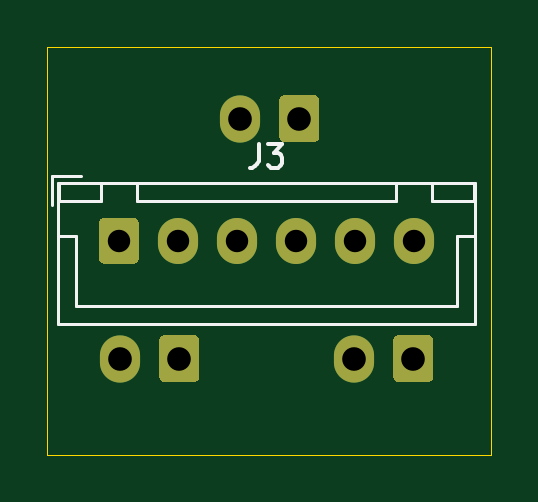
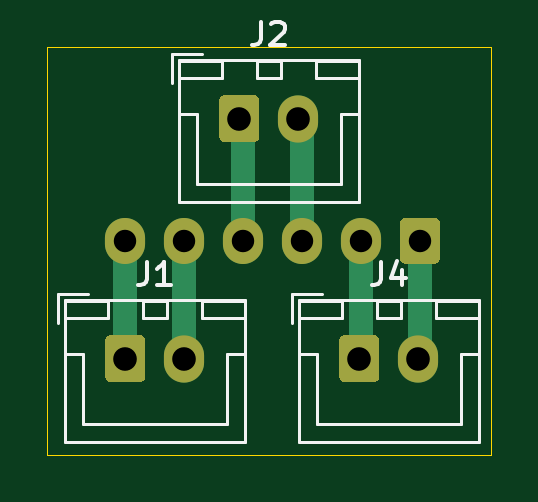
Circuit board: 11 layer files. Board 18.8 x 17.3 mm.
- bottom_copper: XH_Board-B_Cu.gbr (3770 bytes)
- bottom_mask: XH_Board-B_Mask.gbr (2191 bytes)
- paste: XH_Board-B_Paste.gbr (461 bytes)
- bottom_silk: XH_Board-B_SilkS.gbr (5327 bytes)
- outline: XH_Board-Edge_Cuts.gbr (695 bytes)
- top_copper: XH_Board-F_Cu.gbr (2846 bytes)
- top_mask: XH_Board-F_Mask.gbr (2191 bytes)
- paste: XH_Board-F_Paste.gbr (461 bytes)
- top_silk: XH_Board-F_SilkS.gbr (2243 bytes)
- drill: XH_Board-NPTH.drl (275 bytes)
- drill: XH_Board-PTH.drl (503 bytes)

=== bottom_copper: XH_Board-B_Cu.gbr ===
%TF.GenerationSoftware,KiCad,Pcbnew,(5.1.10)-1*%
%TF.CreationDate,2021-10-03T00:56:20+09:00*%
%TF.ProjectId,XH_Board,58485f42-6f61-4726-942e-6b696361645f,rev?*%
%TF.SameCoordinates,Original*%
%TF.FileFunction,Copper,L2,Bot*%
%TF.FilePolarity,Positive*%
%FSLAX46Y46*%
G04 Gerber Fmt 4.6, Leading zero omitted, Abs format (unit mm)*
G04 Created by KiCad (PCBNEW (5.1.10)-1) date 2021-10-03 00:56:20*
%MOMM*%
%LPD*%
G01*
G04 APERTURE LIST*
%TA.AperFunction,ComponentPad*%
%ADD10O,1.700000X2.000000*%
%TD*%
%TA.AperFunction,ComponentPad*%
%ADD11O,1.700000X1.950000*%
%TD*%
%TA.AperFunction,Conductor*%
%ADD12C,0.250000*%
%TD*%
%TA.AperFunction,Conductor*%
%ADD13C,1.000000*%
%TD*%
G04 APERTURE END LIST*
D10*
%TO.P,J4,2*%
%TO.N,Net-(J3-Pad1)*%
X124500000Y-106172000D03*
%TO.P,J4,1*%
%TO.N,Net-(J3-Pad2)*%
%TA.AperFunction,ComponentPad*%
G36*
G01*
X127850000Y-105422000D02*
X127850000Y-106922000D01*
G75*
G02*
X127600000Y-107172000I-250000J0D01*
G01*
X126400000Y-107172000D01*
G75*
G02*
X126150000Y-106922000I0J250000D01*
G01*
X126150000Y-105422000D01*
G75*
G02*
X126400000Y-105172000I250000J0D01*
G01*
X127600000Y-105172000D01*
G75*
G02*
X127850000Y-105422000I0J-250000D01*
G01*
G37*
%TD.AperFunction*%
%TD*%
D11*
%TO.P,J3,6*%
%TO.N,Net-(J1-Pad1)*%
X136937001Y-101185001D03*
%TO.P,J3,5*%
%TO.N,Net-(J1-Pad2)*%
X134437001Y-101185001D03*
%TO.P,J3,4*%
%TO.N,Net-(J2-Pad1)*%
X131937001Y-101185001D03*
%TO.P,J3,3*%
%TO.N,Net-(J2-Pad2)*%
X129437001Y-101185001D03*
%TO.P,J3,2*%
%TO.N,Net-(J3-Pad2)*%
X126937001Y-101185001D03*
%TO.P,J3,1*%
%TO.N,Net-(J3-Pad1)*%
%TA.AperFunction,ComponentPad*%
G36*
G01*
X123587001Y-101910001D02*
X123587001Y-100460001D01*
G75*
G02*
X123837001Y-100210001I250000J0D01*
G01*
X125037001Y-100210001D01*
G75*
G02*
X125287001Y-100460001I0J-250000D01*
G01*
X125287001Y-101910001D01*
G75*
G02*
X125037001Y-102160001I-250000J0D01*
G01*
X123837001Y-102160001D01*
G75*
G02*
X123587001Y-101910001I0J250000D01*
G01*
G37*
%TD.AperFunction*%
%TD*%
D10*
%TO.P,J2,2*%
%TO.N,Net-(J2-Pad2)*%
X129580000Y-96012000D03*
%TO.P,J2,1*%
%TO.N,Net-(J2-Pad1)*%
%TA.AperFunction,ComponentPad*%
G36*
G01*
X132930000Y-95262000D02*
X132930000Y-96762000D01*
G75*
G02*
X132680000Y-97012000I-250000J0D01*
G01*
X131480000Y-97012000D01*
G75*
G02*
X131230000Y-96762000I0J250000D01*
G01*
X131230000Y-95262000D01*
G75*
G02*
X131480000Y-95012000I250000J0D01*
G01*
X132680000Y-95012000D01*
G75*
G02*
X132930000Y-95262000I0J-250000D01*
G01*
G37*
%TD.AperFunction*%
%TD*%
%TO.P,J1,2*%
%TO.N,Net-(J1-Pad2)*%
X134406000Y-106172000D03*
%TO.P,J1,1*%
%TO.N,Net-(J1-Pad1)*%
%TA.AperFunction,ComponentPad*%
G36*
G01*
X137756000Y-105422000D02*
X137756000Y-106922000D01*
G75*
G02*
X137506000Y-107172000I-250000J0D01*
G01*
X136306000Y-107172000D01*
G75*
G02*
X136056000Y-106922000I0J250000D01*
G01*
X136056000Y-105422000D01*
G75*
G02*
X136306000Y-105172000I250000J0D01*
G01*
X137506000Y-105172000D01*
G75*
G02*
X137756000Y-105422000I0J-250000D01*
G01*
G37*
%TD.AperFunction*%
%TD*%
D12*
%TO.N,Net-(J1-Pad2)*%
X134437001Y-106140999D02*
X134406000Y-106172000D01*
D13*
X134437001Y-101185001D02*
X134437001Y-106140999D01*
D12*
%TO.N,Net-(J1-Pad1)*%
X136937001Y-106140999D02*
X136906000Y-106172000D01*
D13*
X136937001Y-101185001D02*
X136937001Y-106140999D01*
D12*
%TO.N,Net-(J2-Pad1)*%
X131937001Y-96154999D02*
X132080000Y-96012000D01*
D13*
X131937001Y-101185001D02*
X131937001Y-96154999D01*
D12*
%TO.N,Net-(J2-Pad2)*%
X129437001Y-96154999D02*
X129580000Y-96012000D01*
D13*
X129437001Y-101185001D02*
X129437001Y-96154999D01*
D12*
%TO.N,Net-(J3-Pad1)*%
X124437001Y-106109001D02*
X124500000Y-106172000D01*
D13*
X124437001Y-101185001D02*
X124437001Y-106109001D01*
D12*
%TO.N,Net-(J3-Pad2)*%
X126937001Y-106109001D02*
X127000000Y-106172000D01*
D13*
X126937001Y-101185001D02*
X126937001Y-106109001D01*
%TD*%
M02*

=== bottom_mask: XH_Board-B_Mask.gbr ===
%TF.GenerationSoftware,KiCad,Pcbnew,(5.1.10)-1*%
%TF.CreationDate,2021-10-03T00:56:20+09:00*%
%TF.ProjectId,XH_Board,58485f42-6f61-4726-942e-6b696361645f,rev?*%
%TF.SameCoordinates,Original*%
%TF.FileFunction,Soldermask,Bot*%
%TF.FilePolarity,Negative*%
%FSLAX46Y46*%
G04 Gerber Fmt 4.6, Leading zero omitted, Abs format (unit mm)*
G04 Created by KiCad (PCBNEW (5.1.10)-1) date 2021-10-03 00:56:20*
%MOMM*%
%LPD*%
G01*
G04 APERTURE LIST*
%ADD10O,1.700000X2.000000*%
%ADD11O,1.700000X1.950000*%
G04 APERTURE END LIST*
D10*
%TO.C,J4*%
X124500000Y-106172000D03*
G36*
G01*
X127850000Y-105422000D02*
X127850000Y-106922000D01*
G75*
G02*
X127600000Y-107172000I-250000J0D01*
G01*
X126400000Y-107172000D01*
G75*
G02*
X126150000Y-106922000I0J250000D01*
G01*
X126150000Y-105422000D01*
G75*
G02*
X126400000Y-105172000I250000J0D01*
G01*
X127600000Y-105172000D01*
G75*
G02*
X127850000Y-105422000I0J-250000D01*
G01*
G37*
%TD*%
D11*
%TO.C,J3*%
X136937001Y-101185001D03*
X134437001Y-101185001D03*
X131937001Y-101185001D03*
X129437001Y-101185001D03*
X126937001Y-101185001D03*
G36*
G01*
X123587001Y-101910001D02*
X123587001Y-100460001D01*
G75*
G02*
X123837001Y-100210001I250000J0D01*
G01*
X125037001Y-100210001D01*
G75*
G02*
X125287001Y-100460001I0J-250000D01*
G01*
X125287001Y-101910001D01*
G75*
G02*
X125037001Y-102160001I-250000J0D01*
G01*
X123837001Y-102160001D01*
G75*
G02*
X123587001Y-101910001I0J250000D01*
G01*
G37*
%TD*%
D10*
%TO.C,J2*%
X129580000Y-96012000D03*
G36*
G01*
X132930000Y-95262000D02*
X132930000Y-96762000D01*
G75*
G02*
X132680000Y-97012000I-250000J0D01*
G01*
X131480000Y-97012000D01*
G75*
G02*
X131230000Y-96762000I0J250000D01*
G01*
X131230000Y-95262000D01*
G75*
G02*
X131480000Y-95012000I250000J0D01*
G01*
X132680000Y-95012000D01*
G75*
G02*
X132930000Y-95262000I0J-250000D01*
G01*
G37*
%TD*%
%TO.C,J1*%
X134406000Y-106172000D03*
G36*
G01*
X137756000Y-105422000D02*
X137756000Y-106922000D01*
G75*
G02*
X137506000Y-107172000I-250000J0D01*
G01*
X136306000Y-107172000D01*
G75*
G02*
X136056000Y-106922000I0J250000D01*
G01*
X136056000Y-105422000D01*
G75*
G02*
X136306000Y-105172000I250000J0D01*
G01*
X137506000Y-105172000D01*
G75*
G02*
X137756000Y-105422000I0J-250000D01*
G01*
G37*
%TD*%
M02*

=== paste: XH_Board-B_Paste.gbr ===
%TF.GenerationSoftware,KiCad,Pcbnew,(5.1.10)-1*%
%TF.CreationDate,2021-10-03T00:56:20+09:00*%
%TF.ProjectId,XH_Board,58485f42-6f61-4726-942e-6b696361645f,rev?*%
%TF.SameCoordinates,Original*%
%TF.FileFunction,Paste,Bot*%
%TF.FilePolarity,Positive*%
%FSLAX46Y46*%
G04 Gerber Fmt 4.6, Leading zero omitted, Abs format (unit mm)*
G04 Created by KiCad (PCBNEW (5.1.10)-1) date 2021-10-03 00:56:20*
%MOMM*%
%LPD*%
G01*
G04 APERTURE LIST*
G04 APERTURE END LIST*
M02*

=== bottom_silk: XH_Board-B_SilkS.gbr ===
%TF.GenerationSoftware,KiCad,Pcbnew,(5.1.10)-1*%
%TF.CreationDate,2021-10-03T00:56:20+09:00*%
%TF.ProjectId,XH_Board,58485f42-6f61-4726-942e-6b696361645f,rev?*%
%TF.SameCoordinates,Original*%
%TF.FileFunction,Legend,Bot*%
%TF.FilePolarity,Positive*%
%FSLAX46Y46*%
G04 Gerber Fmt 4.6, Leading zero omitted, Abs format (unit mm)*
G04 Created by KiCad (PCBNEW (5.1.10)-1) date 2021-10-03 00:56:20*
%MOMM*%
%LPD*%
G01*
G04 APERTURE LIST*
%ADD10C,0.120000*%
%ADD11C,0.150000*%
G04 APERTURE END LIST*
D10*
%TO.C,J4*%
X129560000Y-103712000D02*
X129560000Y-109682000D01*
X129560000Y-109682000D02*
X121940000Y-109682000D01*
X121940000Y-109682000D02*
X121940000Y-103712000D01*
X121940000Y-103712000D02*
X129560000Y-103712000D01*
X126250000Y-103722000D02*
X126250000Y-104472000D01*
X126250000Y-104472000D02*
X125250000Y-104472000D01*
X125250000Y-104472000D02*
X125250000Y-103722000D01*
X125250000Y-103722000D02*
X126250000Y-103722000D01*
X129550000Y-103722000D02*
X129550000Y-104472000D01*
X129550000Y-104472000D02*
X127750000Y-104472000D01*
X127750000Y-104472000D02*
X127750000Y-103722000D01*
X127750000Y-103722000D02*
X129550000Y-103722000D01*
X123750000Y-103722000D02*
X123750000Y-104472000D01*
X123750000Y-104472000D02*
X121950000Y-104472000D01*
X121950000Y-104472000D02*
X121950000Y-103722000D01*
X121950000Y-103722000D02*
X123750000Y-103722000D01*
X129550000Y-105972000D02*
X128800000Y-105972000D01*
X128800000Y-105972000D02*
X128800000Y-108922000D01*
X128800000Y-108922000D02*
X125750000Y-108922000D01*
X121950000Y-105972000D02*
X122700000Y-105972000D01*
X122700000Y-105972000D02*
X122700000Y-108922000D01*
X122700000Y-108922000D02*
X125750000Y-108922000D01*
X128600000Y-103422000D02*
X129850000Y-103422000D01*
X129850000Y-103422000D02*
X129850000Y-104672000D01*
%TO.C,J2*%
X134640000Y-93552000D02*
X134640000Y-99522000D01*
X134640000Y-99522000D02*
X127020000Y-99522000D01*
X127020000Y-99522000D02*
X127020000Y-93552000D01*
X127020000Y-93552000D02*
X134640000Y-93552000D01*
X131330000Y-93562000D02*
X131330000Y-94312000D01*
X131330000Y-94312000D02*
X130330000Y-94312000D01*
X130330000Y-94312000D02*
X130330000Y-93562000D01*
X130330000Y-93562000D02*
X131330000Y-93562000D01*
X134630000Y-93562000D02*
X134630000Y-94312000D01*
X134630000Y-94312000D02*
X132830000Y-94312000D01*
X132830000Y-94312000D02*
X132830000Y-93562000D01*
X132830000Y-93562000D02*
X134630000Y-93562000D01*
X128830000Y-93562000D02*
X128830000Y-94312000D01*
X128830000Y-94312000D02*
X127030000Y-94312000D01*
X127030000Y-94312000D02*
X127030000Y-93562000D01*
X127030000Y-93562000D02*
X128830000Y-93562000D01*
X134630000Y-95812000D02*
X133880000Y-95812000D01*
X133880000Y-95812000D02*
X133880000Y-98762000D01*
X133880000Y-98762000D02*
X130830000Y-98762000D01*
X127030000Y-95812000D02*
X127780000Y-95812000D01*
X127780000Y-95812000D02*
X127780000Y-98762000D01*
X127780000Y-98762000D02*
X130830000Y-98762000D01*
X133680000Y-93262000D02*
X134930000Y-93262000D01*
X134930000Y-93262000D02*
X134930000Y-94512000D01*
%TO.C,J1*%
X139466000Y-103712000D02*
X139466000Y-109682000D01*
X139466000Y-109682000D02*
X131846000Y-109682000D01*
X131846000Y-109682000D02*
X131846000Y-103712000D01*
X131846000Y-103712000D02*
X139466000Y-103712000D01*
X136156000Y-103722000D02*
X136156000Y-104472000D01*
X136156000Y-104472000D02*
X135156000Y-104472000D01*
X135156000Y-104472000D02*
X135156000Y-103722000D01*
X135156000Y-103722000D02*
X136156000Y-103722000D01*
X139456000Y-103722000D02*
X139456000Y-104472000D01*
X139456000Y-104472000D02*
X137656000Y-104472000D01*
X137656000Y-104472000D02*
X137656000Y-103722000D01*
X137656000Y-103722000D02*
X139456000Y-103722000D01*
X133656000Y-103722000D02*
X133656000Y-104472000D01*
X133656000Y-104472000D02*
X131856000Y-104472000D01*
X131856000Y-104472000D02*
X131856000Y-103722000D01*
X131856000Y-103722000D02*
X133656000Y-103722000D01*
X139456000Y-105972000D02*
X138706000Y-105972000D01*
X138706000Y-105972000D02*
X138706000Y-108922000D01*
X138706000Y-108922000D02*
X135656000Y-108922000D01*
X131856000Y-105972000D02*
X132606000Y-105972000D01*
X132606000Y-105972000D02*
X132606000Y-108922000D01*
X132606000Y-108922000D02*
X135656000Y-108922000D01*
X138506000Y-103422000D02*
X139756000Y-103422000D01*
X139756000Y-103422000D02*
X139756000Y-104672000D01*
%TO.C,J4*%
D11*
X126083333Y-102074380D02*
X126083333Y-102788666D01*
X126130952Y-102931523D01*
X126226190Y-103026761D01*
X126369047Y-103074380D01*
X126464285Y-103074380D01*
X125178571Y-102407714D02*
X125178571Y-103074380D01*
X125416666Y-102026761D02*
X125654761Y-102741047D01*
X125035714Y-102741047D01*
%TO.C,J2*%
X131163333Y-91914380D02*
X131163333Y-92628666D01*
X131210952Y-92771523D01*
X131306190Y-92866761D01*
X131449047Y-92914380D01*
X131544285Y-92914380D01*
X130734761Y-92009619D02*
X130687142Y-91962000D01*
X130591904Y-91914380D01*
X130353809Y-91914380D01*
X130258571Y-91962000D01*
X130210952Y-92009619D01*
X130163333Y-92104857D01*
X130163333Y-92200095D01*
X130210952Y-92342952D01*
X130782380Y-92914380D01*
X130163333Y-92914380D01*
%TO.C,J1*%
X135989333Y-102074380D02*
X135989333Y-102788666D01*
X136036952Y-102931523D01*
X136132190Y-103026761D01*
X136275047Y-103074380D01*
X136370285Y-103074380D01*
X134989333Y-103074380D02*
X135560761Y-103074380D01*
X135275047Y-103074380D02*
X135275047Y-102074380D01*
X135370285Y-102217238D01*
X135465523Y-102312476D01*
X135560761Y-102360095D01*
%TD*%
M02*

=== outline: XH_Board-Edge_Cuts.gbr ===
%TF.GenerationSoftware,KiCad,Pcbnew,(5.1.10)-1*%
%TF.CreationDate,2021-10-03T00:56:20+09:00*%
%TF.ProjectId,XH_Board,58485f42-6f61-4726-942e-6b696361645f,rev?*%
%TF.SameCoordinates,Original*%
%TF.FileFunction,Profile,NP*%
%FSLAX46Y46*%
G04 Gerber Fmt 4.6, Leading zero omitted, Abs format (unit mm)*
G04 Created by KiCad (PCBNEW (5.1.10)-1) date 2021-10-03 00:56:20*
%MOMM*%
%LPD*%
G01*
G04 APERTURE LIST*
%TA.AperFunction,Profile*%
%ADD10C,0.050000*%
%TD*%
G04 APERTURE END LIST*
D10*
X121412000Y-110236000D02*
X121412000Y-92964000D01*
X140208000Y-110236000D02*
X121412000Y-110236000D01*
X140208000Y-92964000D02*
X140208000Y-110236000D01*
X121412000Y-92964000D02*
X140208000Y-92964000D01*
M02*

=== top_copper: XH_Board-F_Cu.gbr ===
%TF.GenerationSoftware,KiCad,Pcbnew,(5.1.10)-1*%
%TF.CreationDate,2021-10-03T00:56:20+09:00*%
%TF.ProjectId,XH_Board,58485f42-6f61-4726-942e-6b696361645f,rev?*%
%TF.SameCoordinates,Original*%
%TF.FileFunction,Copper,L1,Top*%
%TF.FilePolarity,Positive*%
%FSLAX46Y46*%
G04 Gerber Fmt 4.6, Leading zero omitted, Abs format (unit mm)*
G04 Created by KiCad (PCBNEW (5.1.10)-1) date 2021-10-03 00:56:20*
%MOMM*%
%LPD*%
G01*
G04 APERTURE LIST*
%TA.AperFunction,ComponentPad*%
%ADD10O,1.700000X2.000000*%
%TD*%
%TA.AperFunction,ComponentPad*%
%ADD11O,1.700000X1.950000*%
%TD*%
G04 APERTURE END LIST*
D10*
%TO.P,J4,2*%
%TO.N,Net-(J3-Pad1)*%
X124500000Y-106172000D03*
%TO.P,J4,1*%
%TO.N,Net-(J3-Pad2)*%
%TA.AperFunction,ComponentPad*%
G36*
G01*
X127850000Y-105422000D02*
X127850000Y-106922000D01*
G75*
G02*
X127600000Y-107172000I-250000J0D01*
G01*
X126400000Y-107172000D01*
G75*
G02*
X126150000Y-106922000I0J250000D01*
G01*
X126150000Y-105422000D01*
G75*
G02*
X126400000Y-105172000I250000J0D01*
G01*
X127600000Y-105172000D01*
G75*
G02*
X127850000Y-105422000I0J-250000D01*
G01*
G37*
%TD.AperFunction*%
%TD*%
D11*
%TO.P,J3,6*%
%TO.N,Net-(J1-Pad1)*%
X136937001Y-101185001D03*
%TO.P,J3,5*%
%TO.N,Net-(J1-Pad2)*%
X134437001Y-101185001D03*
%TO.P,J3,4*%
%TO.N,Net-(J2-Pad1)*%
X131937001Y-101185001D03*
%TO.P,J3,3*%
%TO.N,Net-(J2-Pad2)*%
X129437001Y-101185001D03*
%TO.P,J3,2*%
%TO.N,Net-(J3-Pad2)*%
X126937001Y-101185001D03*
%TO.P,J3,1*%
%TO.N,Net-(J3-Pad1)*%
%TA.AperFunction,ComponentPad*%
G36*
G01*
X123587001Y-101910001D02*
X123587001Y-100460001D01*
G75*
G02*
X123837001Y-100210001I250000J0D01*
G01*
X125037001Y-100210001D01*
G75*
G02*
X125287001Y-100460001I0J-250000D01*
G01*
X125287001Y-101910001D01*
G75*
G02*
X125037001Y-102160001I-250000J0D01*
G01*
X123837001Y-102160001D01*
G75*
G02*
X123587001Y-101910001I0J250000D01*
G01*
G37*
%TD.AperFunction*%
%TD*%
D10*
%TO.P,J2,2*%
%TO.N,Net-(J2-Pad2)*%
X129580000Y-96012000D03*
%TO.P,J2,1*%
%TO.N,Net-(J2-Pad1)*%
%TA.AperFunction,ComponentPad*%
G36*
G01*
X132930000Y-95262000D02*
X132930000Y-96762000D01*
G75*
G02*
X132680000Y-97012000I-250000J0D01*
G01*
X131480000Y-97012000D01*
G75*
G02*
X131230000Y-96762000I0J250000D01*
G01*
X131230000Y-95262000D01*
G75*
G02*
X131480000Y-95012000I250000J0D01*
G01*
X132680000Y-95012000D01*
G75*
G02*
X132930000Y-95262000I0J-250000D01*
G01*
G37*
%TD.AperFunction*%
%TD*%
%TO.P,J1,2*%
%TO.N,Net-(J1-Pad2)*%
X134406000Y-106172000D03*
%TO.P,J1,1*%
%TO.N,Net-(J1-Pad1)*%
%TA.AperFunction,ComponentPad*%
G36*
G01*
X137756000Y-105422000D02*
X137756000Y-106922000D01*
G75*
G02*
X137506000Y-107172000I-250000J0D01*
G01*
X136306000Y-107172000D01*
G75*
G02*
X136056000Y-106922000I0J250000D01*
G01*
X136056000Y-105422000D01*
G75*
G02*
X136306000Y-105172000I250000J0D01*
G01*
X137506000Y-105172000D01*
G75*
G02*
X137756000Y-105422000I0J-250000D01*
G01*
G37*
%TD.AperFunction*%
%TD*%
M02*

=== top_mask: XH_Board-F_Mask.gbr ===
%TF.GenerationSoftware,KiCad,Pcbnew,(5.1.10)-1*%
%TF.CreationDate,2021-10-03T00:56:20+09:00*%
%TF.ProjectId,XH_Board,58485f42-6f61-4726-942e-6b696361645f,rev?*%
%TF.SameCoordinates,Original*%
%TF.FileFunction,Soldermask,Top*%
%TF.FilePolarity,Negative*%
%FSLAX46Y46*%
G04 Gerber Fmt 4.6, Leading zero omitted, Abs format (unit mm)*
G04 Created by KiCad (PCBNEW (5.1.10)-1) date 2021-10-03 00:56:20*
%MOMM*%
%LPD*%
G01*
G04 APERTURE LIST*
%ADD10O,1.700000X2.000000*%
%ADD11O,1.700000X1.950000*%
G04 APERTURE END LIST*
D10*
%TO.C,J4*%
X124500000Y-106172000D03*
G36*
G01*
X127850000Y-105422000D02*
X127850000Y-106922000D01*
G75*
G02*
X127600000Y-107172000I-250000J0D01*
G01*
X126400000Y-107172000D01*
G75*
G02*
X126150000Y-106922000I0J250000D01*
G01*
X126150000Y-105422000D01*
G75*
G02*
X126400000Y-105172000I250000J0D01*
G01*
X127600000Y-105172000D01*
G75*
G02*
X127850000Y-105422000I0J-250000D01*
G01*
G37*
%TD*%
D11*
%TO.C,J3*%
X136937001Y-101185001D03*
X134437001Y-101185001D03*
X131937001Y-101185001D03*
X129437001Y-101185001D03*
X126937001Y-101185001D03*
G36*
G01*
X123587001Y-101910001D02*
X123587001Y-100460001D01*
G75*
G02*
X123837001Y-100210001I250000J0D01*
G01*
X125037001Y-100210001D01*
G75*
G02*
X125287001Y-100460001I0J-250000D01*
G01*
X125287001Y-101910001D01*
G75*
G02*
X125037001Y-102160001I-250000J0D01*
G01*
X123837001Y-102160001D01*
G75*
G02*
X123587001Y-101910001I0J250000D01*
G01*
G37*
%TD*%
D10*
%TO.C,J2*%
X129580000Y-96012000D03*
G36*
G01*
X132930000Y-95262000D02*
X132930000Y-96762000D01*
G75*
G02*
X132680000Y-97012000I-250000J0D01*
G01*
X131480000Y-97012000D01*
G75*
G02*
X131230000Y-96762000I0J250000D01*
G01*
X131230000Y-95262000D01*
G75*
G02*
X131480000Y-95012000I250000J0D01*
G01*
X132680000Y-95012000D01*
G75*
G02*
X132930000Y-95262000I0J-250000D01*
G01*
G37*
%TD*%
%TO.C,J1*%
X134406000Y-106172000D03*
G36*
G01*
X137756000Y-105422000D02*
X137756000Y-106922000D01*
G75*
G02*
X137506000Y-107172000I-250000J0D01*
G01*
X136306000Y-107172000D01*
G75*
G02*
X136056000Y-106922000I0J250000D01*
G01*
X136056000Y-105422000D01*
G75*
G02*
X136306000Y-105172000I250000J0D01*
G01*
X137506000Y-105172000D01*
G75*
G02*
X137756000Y-105422000I0J-250000D01*
G01*
G37*
%TD*%
M02*

=== paste: XH_Board-F_Paste.gbr ===
%TF.GenerationSoftware,KiCad,Pcbnew,(5.1.10)-1*%
%TF.CreationDate,2021-10-03T00:56:20+09:00*%
%TF.ProjectId,XH_Board,58485f42-6f61-4726-942e-6b696361645f,rev?*%
%TF.SameCoordinates,Original*%
%TF.FileFunction,Paste,Top*%
%TF.FilePolarity,Positive*%
%FSLAX46Y46*%
G04 Gerber Fmt 4.6, Leading zero omitted, Abs format (unit mm)*
G04 Created by KiCad (PCBNEW (5.1.10)-1) date 2021-10-03 00:56:20*
%MOMM*%
%LPD*%
G01*
G04 APERTURE LIST*
G04 APERTURE END LIST*
M02*

=== top_silk: XH_Board-F_SilkS.gbr ===
%TF.GenerationSoftware,KiCad,Pcbnew,(5.1.10)-1*%
%TF.CreationDate,2021-10-03T00:56:20+09:00*%
%TF.ProjectId,XH_Board,58485f42-6f61-4726-942e-6b696361645f,rev?*%
%TF.SameCoordinates,Original*%
%TF.FileFunction,Legend,Top*%
%TF.FilePolarity,Positive*%
%FSLAX46Y46*%
G04 Gerber Fmt 4.6, Leading zero omitted, Abs format (unit mm)*
G04 Created by KiCad (PCBNEW (5.1.10)-1) date 2021-10-03 00:56:20*
%MOMM*%
%LPD*%
G01*
G04 APERTURE LIST*
%ADD10C,0.120000*%
%ADD11C,0.150000*%
G04 APERTURE END LIST*
D10*
%TO.C,J3*%
X121877001Y-98725001D02*
X121877001Y-104695001D01*
X121877001Y-104695001D02*
X139497001Y-104695001D01*
X139497001Y-104695001D02*
X139497001Y-98725001D01*
X139497001Y-98725001D02*
X121877001Y-98725001D01*
X125187001Y-98735001D02*
X125187001Y-99485001D01*
X125187001Y-99485001D02*
X136187001Y-99485001D01*
X136187001Y-99485001D02*
X136187001Y-98735001D01*
X136187001Y-98735001D02*
X125187001Y-98735001D01*
X121887001Y-98735001D02*
X121887001Y-99485001D01*
X121887001Y-99485001D02*
X123687001Y-99485001D01*
X123687001Y-99485001D02*
X123687001Y-98735001D01*
X123687001Y-98735001D02*
X121887001Y-98735001D01*
X137687001Y-98735001D02*
X137687001Y-99485001D01*
X137687001Y-99485001D02*
X139487001Y-99485001D01*
X139487001Y-99485001D02*
X139487001Y-98735001D01*
X139487001Y-98735001D02*
X137687001Y-98735001D01*
X121887001Y-100985001D02*
X122637001Y-100985001D01*
X122637001Y-100985001D02*
X122637001Y-103935001D01*
X122637001Y-103935001D02*
X130687001Y-103935001D01*
X139487001Y-100985001D02*
X138737001Y-100985001D01*
X138737001Y-100985001D02*
X138737001Y-103935001D01*
X138737001Y-103935001D02*
X130687001Y-103935001D01*
X122837001Y-98435001D02*
X121587001Y-98435001D01*
X121587001Y-98435001D02*
X121587001Y-99685001D01*
D11*
X130353667Y-97087381D02*
X130353667Y-97801667D01*
X130306048Y-97944524D01*
X130210810Y-98039762D01*
X130067953Y-98087381D01*
X129972715Y-98087381D01*
X130734620Y-97087381D02*
X131353667Y-97087381D01*
X131020334Y-97468334D01*
X131163191Y-97468334D01*
X131258429Y-97515953D01*
X131306048Y-97563572D01*
X131353667Y-97658810D01*
X131353667Y-97896905D01*
X131306048Y-97992143D01*
X131258429Y-98039762D01*
X131163191Y-98087381D01*
X130877477Y-98087381D01*
X130782239Y-98039762D01*
X130734620Y-97992143D01*
%TD*%
M02*

=== drill: XH_Board-NPTH.drl ===
M48
; DRILL file {KiCad (5.1.10)-1} date 10/03/21 00:56:15
; FORMAT={-:-/ absolute / metric / decimal}
; #@! TF.CreationDate,2021-10-03T00:56:15+09:00
; #@! TF.GenerationSoftware,Kicad,Pcbnew,(5.1.10)-1
; #@! TF.FileFunction,NonPlated,1,2,NPTH
FMAT,2
METRIC
%
G90
G05
T0
M30

=== drill: XH_Board-PTH.drl ===
M48
; DRILL file {KiCad (5.1.10)-1} date 10/03/21 00:56:15
; FORMAT={-:-/ absolute / metric / decimal}
; #@! TF.CreationDate,2021-10-03T00:56:15+09:00
; #@! TF.GenerationSoftware,Kicad,Pcbnew,(5.1.10)-1
; #@! TF.FileFunction,Plated,1,2,PTH
FMAT,2
METRIC
T1C0.950
T2C1.000
%
G90
G05
T1
X124.437Y-101.185
X126.937Y-101.185
X129.437Y-101.185
X131.937Y-101.185
X134.437Y-101.185
X136.937Y-101.185
T2
X124.5Y-106.172
X127.0Y-106.172
X129.58Y-96.012
X132.08Y-96.012
X134.406Y-106.172
X136.906Y-106.172
T0
M30

